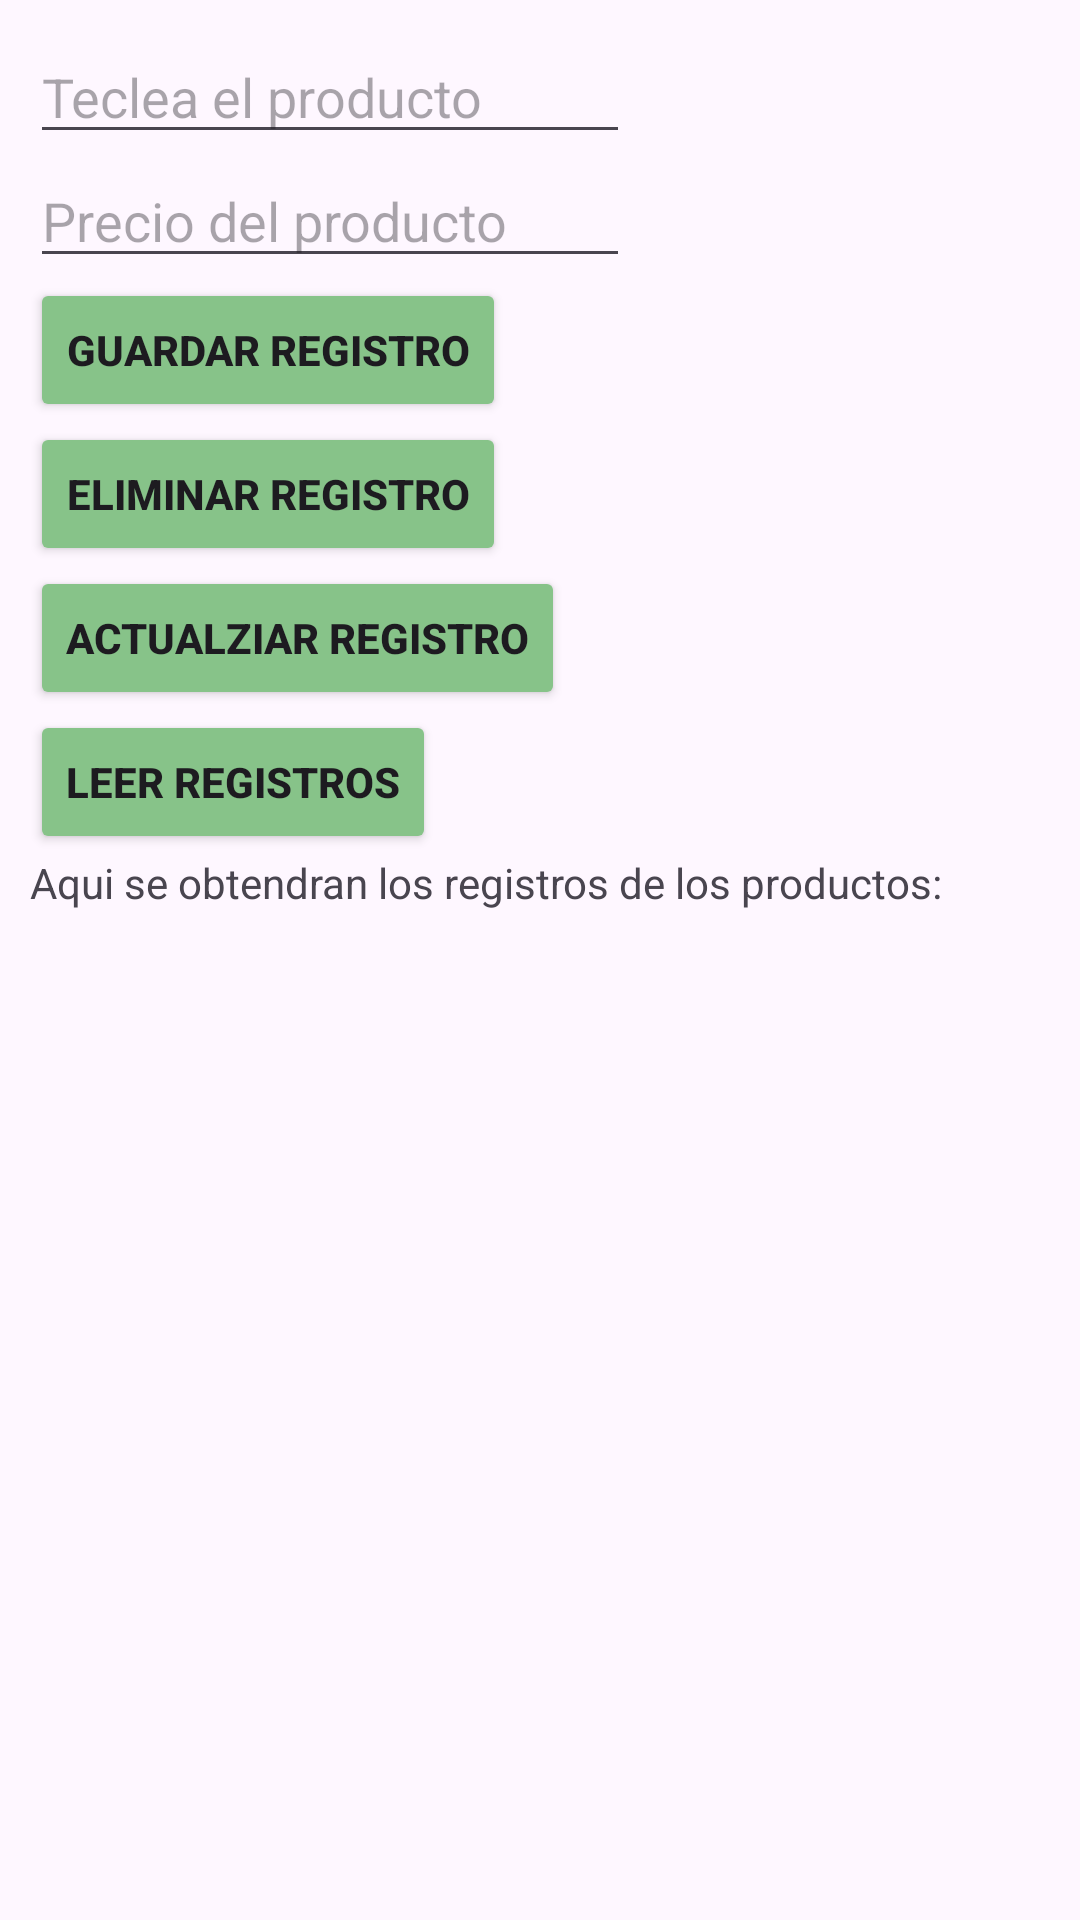

Produce the Android XML layout that renders to this screen, including the resource entries it uses.
<!-- AndroidManifest.xml: application theme Theme.Proyecto_Ordinario -->
<!-- res/layout/activity_base_datos.xml -->
<?xml version="1.0" encoding="utf-8"?>
<RelativeLayout xmlns:android="http://schemas.android.com/apk/res/android"
    xmlns:app="http://schemas.android.com/apk/res-auto"
    xmlns:tools="http://schemas.android.com/tools"
    android:layout_width="match_parent"
    android:layout_height="match_parent"
    tools:context="BaseDatos">

    <LinearLayout
        android:layout_width="match_parent"
        android:layout_height="match_parent"
        android:layout_marginStart="10dp"
        android:layout_marginTop="10dp"
        android:layout_marginEnd="10dp"
        android:layout_marginBottom="10dp"
        android:orientation="vertical">

        <EditText
            android:id="@+id/producto"
            android:layout_width="200dp"
            android:layout_height="wrap_content"
            android:hint="Teclea el producto" />

        <EditText
            android:id="@+id/precio"
            android:layout_width="200dp"
            android:layout_height="wrap_content"
            android:hint="Precio del producto" />

        <Button
            android:id="@+id/guardar"
            android:layout_width="wrap_content"
            android:layout_height="wrap_content"
            android:backgroundTint="#87C389"
            android:text="Guardar registro"
            android:textStyle="bold" />

        <Button
            android:id="@+id/eliminar"
            android:layout_width="wrap_content"
            android:layout_height="wrap_content"
            android:backgroundTint="#87C389"
            android:text="Eliminar registro"
            android:textStyle="bold" />

        <Button
            android:id="@+id/update"
            android:layout_width="wrap_content"
            android:layout_height="wrap_content"
            android:backgroundTint="#87C389"
            android:text="Actualziar registro"
            android:textStyle="bold" />

        <Button
            android:id="@+id/leerb"
            android:layout_width="wrap_content"
            android:layout_height="wrap_content"
            android:backgroundTint="#87C389"
            android:text="Leer registros"
            android:textStyle="bold" />

        <TextView
            android:id="@+id/contenidob"
            android:layout_width="wrap_content"
            android:layout_height="wrap_content"
            android:text="Aqui se obtendran los registros de los productos:" />

    </LinearLayout>
</RelativeLayout>
<!-- resources referenced by this layout -->
<resources>
  <style name="Theme.Proyecto_Ordinario" parent="Base.Theme.Proyecto_Ordinario" />
  <style name="Base.Theme.Proyecto_Ordinario" parent="Theme.Material3.DayNight.NoActionBar">
          
          
      </style>
</resources>
